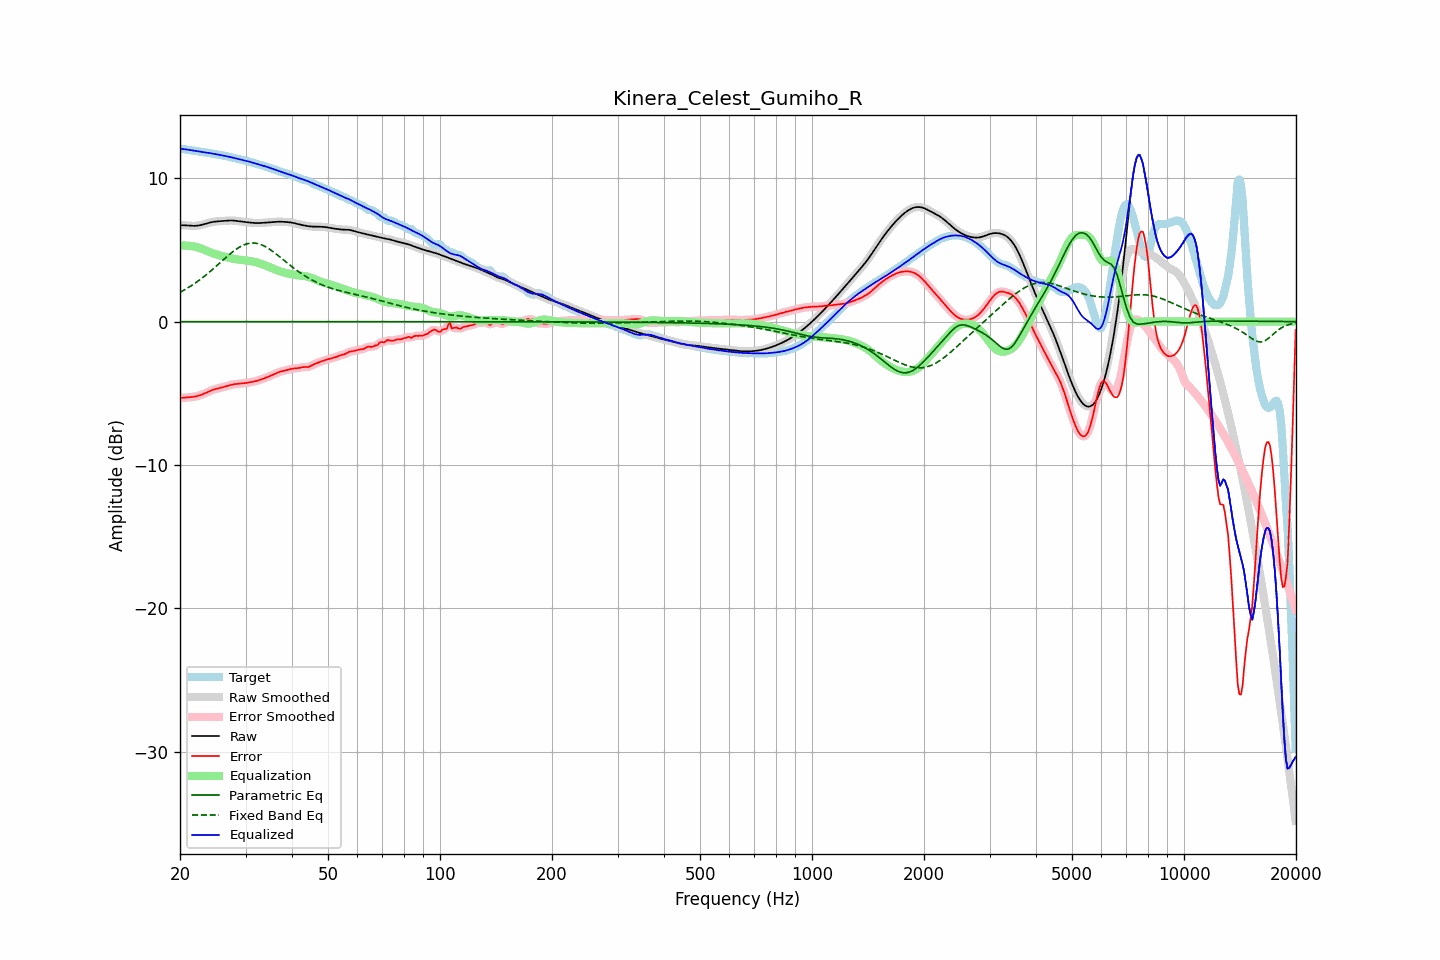

The table this chart was drawn from, first rows:
frequency, raw, error, smoothed, error_smoothed, equalization, parametric_eq, fixed_band_eq, equalized_raw, equalized_smoothed, target
20.00, 6.73, -5.33, 6.73, -5.33, 5.31, -0.00, 2.05, 12.04, 12.04, 12.06
20.20, 6.73, -5.32, 6.73, -5.32, 5.32, -0.00, 2.11, 12.04, 12.04, 12.05
20.40, 6.72, -5.31, 6.72, -5.31, 5.31, -0.00, 2.17, 12.04, 12.04, 12.03
20.61, 6.72, -5.30, 6.72, -5.30, 5.31, -0.00, 2.23, 12.03, 12.03, 12.02
20.81, 6.71, -5.30, 6.71, -5.30, 5.30, -0.00, 2.30, 12.01, 12.01, 12.00
21.02, 6.70, -5.29, 6.70, -5.29, 5.29, -0.00, 2.36, 11.99, 11.99, 11.98
21.23, 6.69, -5.28, 6.69, -5.28, 5.28, -0.00, 2.43, 11.97, 11.97, 11.97
21.44, 6.68, -5.27, 6.68, -5.27, 5.27, -0.00, 2.51, 11.95, 11.95, 11.95
21.66, 6.68, -5.25, 6.68, -5.25, 5.25, -0.00, 2.58, 11.93, 11.93, 11.93
21.87, 6.68, -5.24, 6.68, -5.23, 5.23, -0.00, 2.65, 11.91, 11.91, 11.91
22.09, 6.68, -5.21, 6.68, -5.21, 5.21, -0.00, 2.73, 11.89, 11.90, 11.90
22.31, 6.70, -5.19, 6.70, -5.19, 5.18, -0.00, 2.81, 11.88, 11.88, 11.88
22.54, 6.71, -5.15, 6.71, -5.15, 5.15, -0.00, 2.89, 11.86, 11.86, 11.87
22.76, 6.74, -5.12, 6.74, -5.11, 5.11, -0.00, 2.98, 11.85, 11.85, 11.85
22.99, 6.76, -5.07, 6.76, -5.07, 5.07, -0.00, 3.06, 11.83, 11.83, 11.83
23.22, 6.80, -5.02, 6.80, -5.02, 5.02, -0.00, 3.15, 11.82, 11.82, 11.82
23.45, 6.83, -4.97, 6.83, -4.97, 4.97, -0.00, 3.24, 11.80, 11.80, 11.80
23.69, 6.86, -4.92, 6.86, -4.92, 4.92, -0.00, 3.33, 11.78, 11.78, 11.78
23.92, 6.89, -4.87, 6.89, -4.87, 4.87, -0.00, 3.43, 11.77, 11.77, 11.76
24.16, 6.92, -4.82, 6.92, -4.82, 4.83, -0.00, 3.52, 11.75, 11.75, 11.74
24.40, 6.95, -4.78, 6.95, -4.78, 4.78, -0.00, 3.62, 11.73, 11.73, 11.72
24.65, 6.96, -4.74, 6.96, -4.74, 4.74, -0.00, 3.72, 11.71, 11.71, 11.70
24.89, 6.98, -4.70, 6.98, -4.71, 4.71, -0.00, 3.81, 11.69, 11.69, 11.68
25.14, 6.99, -4.67, 6.99, -4.67, 4.68, -0.00, 3.91, 11.67, 11.67, 11.67
25.39, 7.00, -4.65, 7.00, -4.65, 4.65, -0.00, 4.02, 11.65, 11.65, 11.65
25.65, 7.01, -4.62, 7.01, -4.62, 4.62, -0.00, 4.12, 11.62, 11.62, 11.63
25.91, 7.02, -4.59, 7.02, -4.59, 4.59, -0.00, 4.22, 11.60, 11.60, 11.61
26.16, 7.02, -4.56, 7.02, -4.56, 4.56, -0.00, 4.32, 11.58, 11.58, 11.59
26.43, 7.03, -4.53, 7.03, -4.53, 4.52, -0.00, 4.42, 11.56, 11.56, 11.56
26.69, 7.04, -4.50, 7.04, -4.50, 4.49, -0.00, 4.52, 11.54, 11.54, 11.54
26.96, 7.05, -4.46, 7.05, -4.46, 4.46, -0.00, 4.61, 11.51, 11.51, 11.51
27.23, 7.05, -4.43, 7.05, -4.43, 4.43, -0.00, 4.71, 11.49, 11.49, 11.48
27.50, 7.05, -4.40, 7.05, -4.40, 4.41, -0.00, 4.80, 11.46, 11.46, 11.46
27.77, 7.05, -4.38, 7.05, -4.38, 4.39, -0.00, 4.89, 11.44, 11.44, 11.43
28.05, 7.04, -4.36, 7.04, -4.36, 4.37, -0.00, 4.97, 11.41, 11.41, 11.40
28.33, 7.03, -4.35, 7.03, -4.35, 4.35, -0.00, 5.05, 11.38, 11.38, 11.38
28.62, 7.02, -4.34, 7.02, -4.34, 4.34, -0.00, 5.13, 11.35, 11.35, 11.35
28.90, 7.00, -4.33, 7.00, -4.33, 4.33, -0.00, 5.20, 11.33, 11.33, 11.33
29.19, 6.99, -4.32, 6.99, -4.32, 4.31, -0.00, 5.26, 11.30, 11.30, 11.30
29.48, 6.97, -4.31, 6.97, -4.31, 4.30, -0.00, 5.32, 11.28, 11.28, 11.28
29.78, 6.96, -4.29, 6.96, -4.29, 4.29, -0.00, 5.37, 11.25, 11.25, 11.25
30.08, 6.94, -4.28, 6.94, -4.28, 4.28, -0.00, 5.41, 11.22, 11.22, 11.22
30.38, 6.93, -4.26, 6.93, -4.26, 4.26, -0.00, 5.44, 11.19, 11.19, 11.19
30.68, 6.92, -4.24, 6.92, -4.24, 4.24, -0.00, 5.46, 11.16, 11.16, 11.16
30.99, 6.91, -4.22, 6.91, -4.22, 4.22, -0.00, 5.48, 11.13, 11.13, 11.13
31.30, 6.89, -4.20, 6.89, -4.20, 4.20, -0.00, 5.48, 11.09, 11.09, 11.09
31.61, 6.88, -4.18, 6.88, -4.18, 4.18, -0.00, 5.49, 11.06, 11.06, 11.06
31.93, 6.88, -4.15, 6.88, -4.15, 4.15, -0.00, 5.47, 11.03, 11.03, 11.03
32.24, 6.88, -4.12, 6.88, -4.12, 4.12, -0.00, 5.45, 10.99, 10.99, 11.00
32.57, 6.88, -4.09, 6.88, -4.09, 4.09, -0.00, 5.42, 10.96, 10.96, 10.96
32.89, 6.88, -4.05, 6.88, -4.05, 4.05, -0.00, 5.39, 10.93, 10.93, 10.93
33.22, 6.89, -4.01, 6.89, -4.01, 4.01, -0.00, 5.35, 10.90, 10.90, 10.90
33.55, 6.90, -3.97, 6.90, -3.97, 3.97, -0.00, 5.30, 10.87, 10.87, 10.87
33.89, 6.90, -3.93, 6.90, -3.93, 3.93, -0.00, 5.24, 10.84, 10.83, 10.83
34.23, 6.91, -3.89, 6.91, -3.89, 3.89, -0.00, 5.18, 10.80, 10.80, 10.80
34.57, 6.92, -3.84, 6.92, -3.84, 3.84, -0.00, 5.11, 10.76, 10.76, 10.76
34.92, 6.93, -3.80, 6.93, -3.80, 3.79, -0.00, 5.03, 10.72, 10.72, 10.72
35.27, 6.94, -3.75, 6.94, -3.75, 3.74, -0.00, 4.95, 10.68, 10.68, 10.68
35.62, 6.94, -3.70, 6.94, -3.70, 3.69, -0.00, 4.87, 10.64, 10.64, 10.64
35.97, 6.95, -3.64, 6.95, -3.64, 3.64, -0.00, 4.79, 10.60, 10.60, 10.60
... 635 more rows
